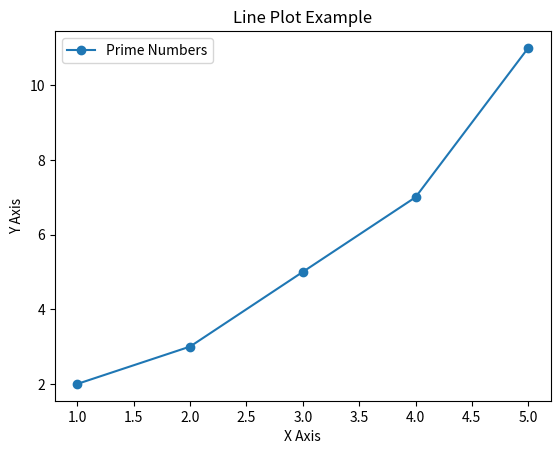

This chart was generated by the following Python code:
import matplotlib.pyplot as plt

# Data for plotting
x = [1, 2, 3, 4, 5]
y = [2, 3, 5, 7, 11]

# Create a plot
plt.plot(x, y, label='Prime Numbers', marker='o')

# Add titles and labels
plt.title('Line Plot Example')
plt.xlabel('X Axis')
plt.ylabel('Y Axis')

# Add a legend
plt.legend()

# Show the plot
plt.show()
